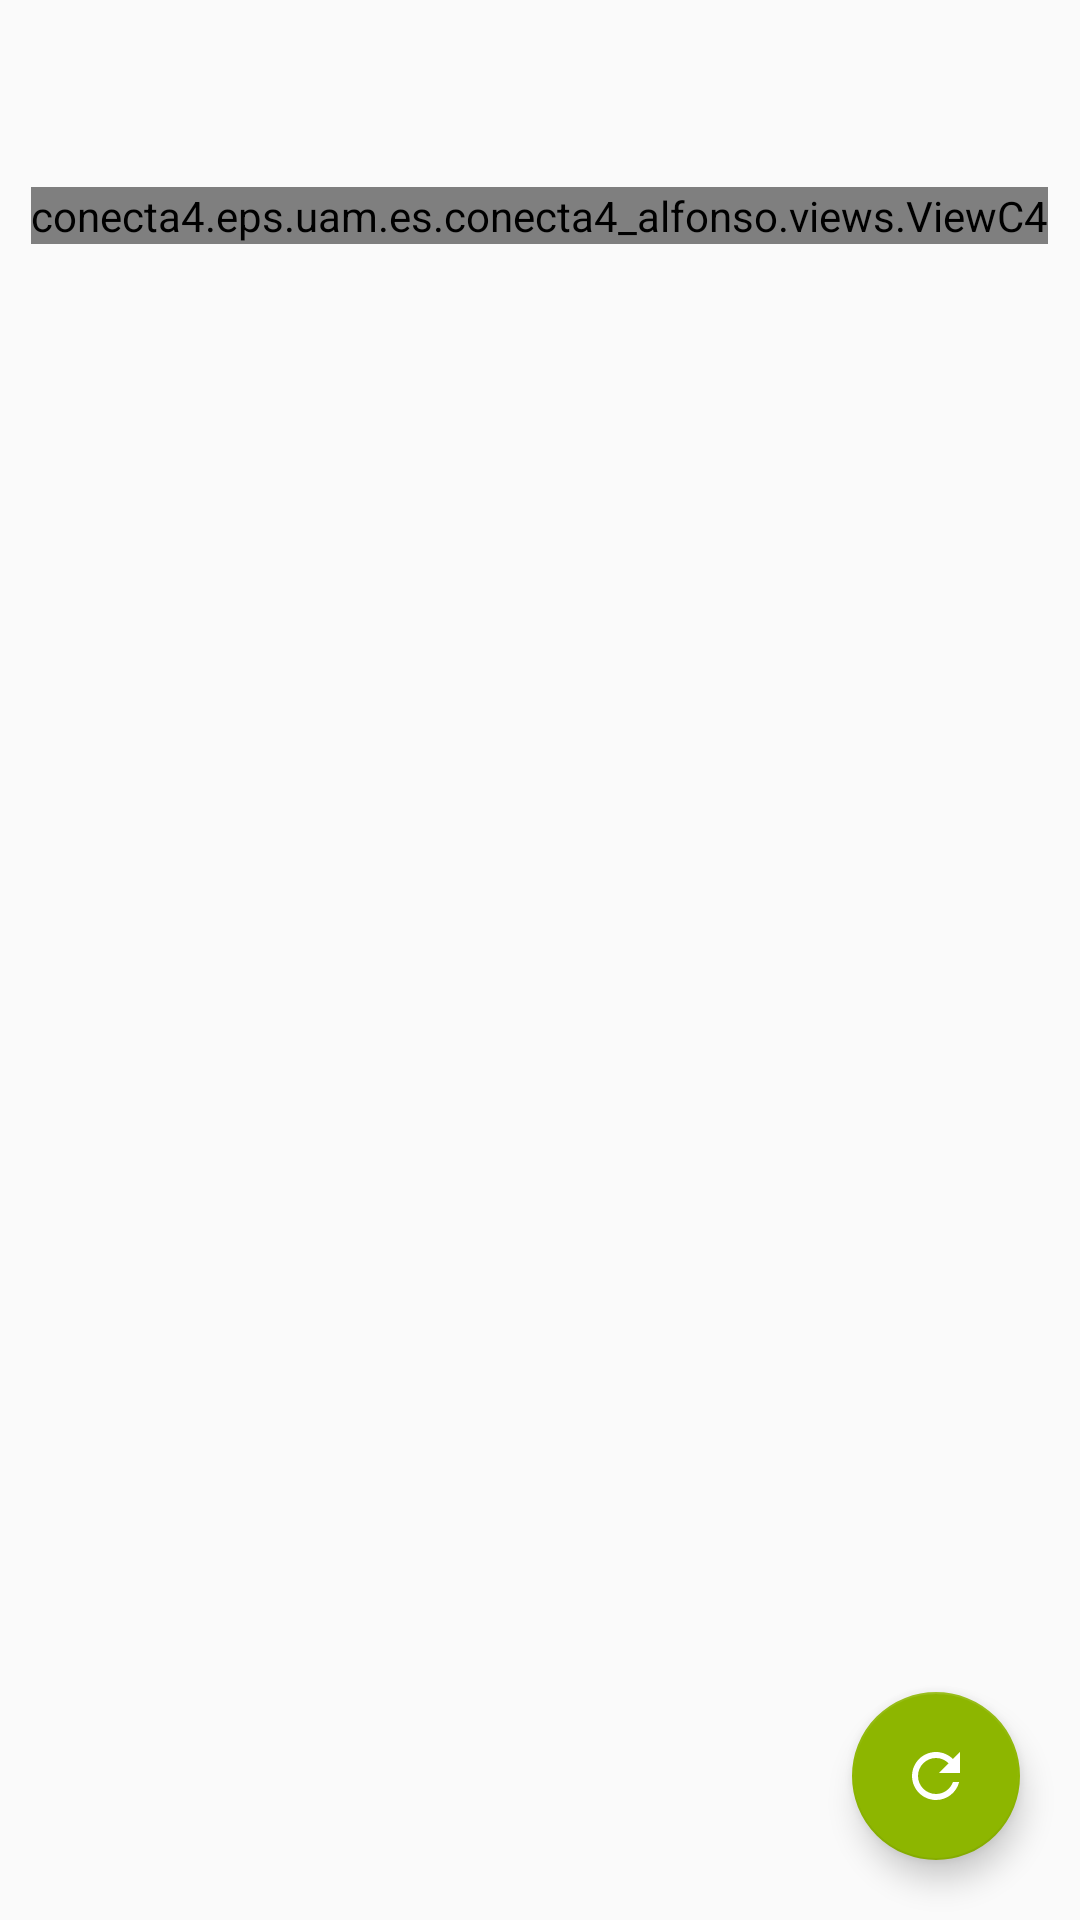

The Android layout XML behind this screen, and the referenced resources:
<!-- AndroidManifest.xml: application theme AppTheme -->
<!-- res/layout/fragment_round.xml -->
<android.support.design.widget.CoordinatorLayout
    xmlns:android="http://schemas.android.com/apk/res/android"
    android:layout_width="match_parent"
    android:layout_height="match_parent">
    <LinearLayout
        android:layout_width="match_parent"
        android:layout_height="match_parent"
        android:gravity="center_horizontal"
        android:orientation="vertical">
        <TextView
            android:id="@+id/round_title"
            android:layout_width="wrap_content"
            android:layout_height="wrap_content"
            android:layout_marginTop="15dp"
            android:layout_marginBottom="5dp"
            android:textAllCaps="true"
            android:textSize="@dimen/title_size" />
        <conecta4.eps.uam.es.conecta4_alfonso.views.ViewC4
            android:id="@+id/board_viewC4"
            android:layout_width="wrap_content"
            android:layout_height="wrap_content"
            android:layout_margin="10dp"/>
    </LinearLayout>
    <android.support.design.widget.FloatingActionButton
        xmlns:app="http://schemas.android.com/apk/res-auto"
        android:id="@+id/reset_round_fab"
        android:layout_width="wrap_content"
        android:layout_height="wrap_content"
        android:layout_gravity="bottom|right"
        android:layout_marginBottom="@dimen/activity_vertical_margin"
        android:layout_marginRight="@dimen/activity_horizontal_margin"
        android:src="@drawable/ic_refresh_white"
        app:backgroundTint="@color/colorRestart"/>
</android.support.design.widget.CoordinatorLayout>
<!-- resources referenced by this layout -->
<resources>
  <color name="colorRestart">#8db600</color>
  <dimen name="activity_horizontal_margin">20dp</dimen>
  <dimen name="activity_vertical_margin">20dp</dimen>
  <dimen name="title_size">24dp</dimen>
  <!-- drawable ic_refresh_white (drawable) -->
  <vector android:height="34dp" android:viewportHeight="24.0"
      android:viewportWidth="24.0" android:width="34dp" xmlns:android="http://schemas.android.com/apk/res/android">
      <path android:fillColor="#ffffff" android:pathData="M17.65,6.35C16.2,4.9 14.21,4 12,4c-4.42,0 -7.99,3.58 -7.99,8s3.57,8 7.99,8c3.73,0 6.84,-2.55 7.73,-6h-2.08c-0.82,2.33 -3.04,4 -5.65,4 -3.31,0 -6,-2.69 -6,-6s2.69,-6 6,-6c1.66,0 3.14,0.69 4.22,1.78L13,11h7V4l-2.35,2.35z"/>
  </vector>
  <style name="AppTheme" parent="Theme.AppCompat.Light.NoActionBar">
          
          <item name="colorPrimary">@color/colorPrimary</item>
          <item name="colorPrimaryDark">@color/colorPrimaryDark</item>
          <item name="colorAccent">@color/colorAccent</item>
          <item name="preferenceTheme">@style/ThemeOverlay.AppCompat.ActionBar</item>
  
      </style>
  <color name="colorPrimary">#006699</color>
  <color name="colorPrimaryDark">#006699</color>
  <color name="colorAccent">#125f96</color>
</resources>
